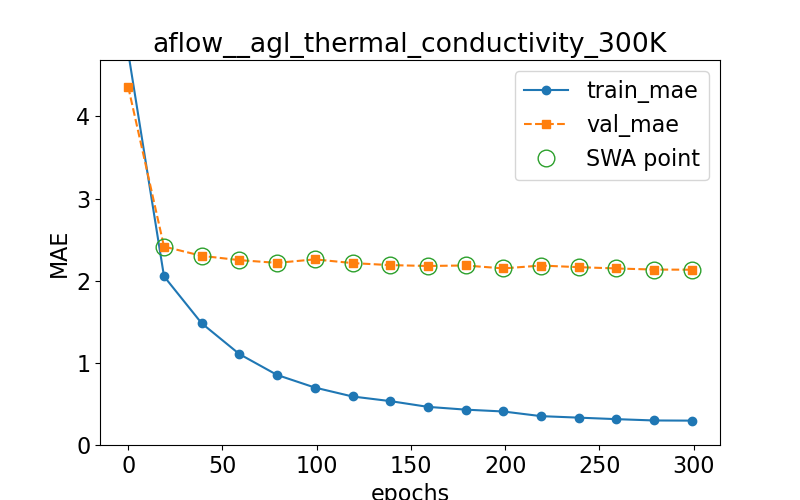

The table this chart was drawn from, first rows:
epoch, train loss, val loss, swa
0.0, 4.782, 4.362, n
19.0, 2.054, 2.416, y
39.0, 1.481, 2.303, y
59.0, 1.107, 2.251, y
79.0, 0.8527, 2.217, y
99.0, 0.6994, 2.26, y
119.0, 0.5906, 2.215, y
139.0, 0.5344, 2.19, y
159.0, 0.4643, 2.18, y
179.0, 0.4306, 2.186, y
199.0, 0.408, 2.15, y
219.0, 0.3514, 2.185, y
239.0, 0.3331, 2.165, y
259.0, 0.3147, 2.149, y
279.0, 0.2986, 2.136, y
299.0, 0.2966, 2.134, y
